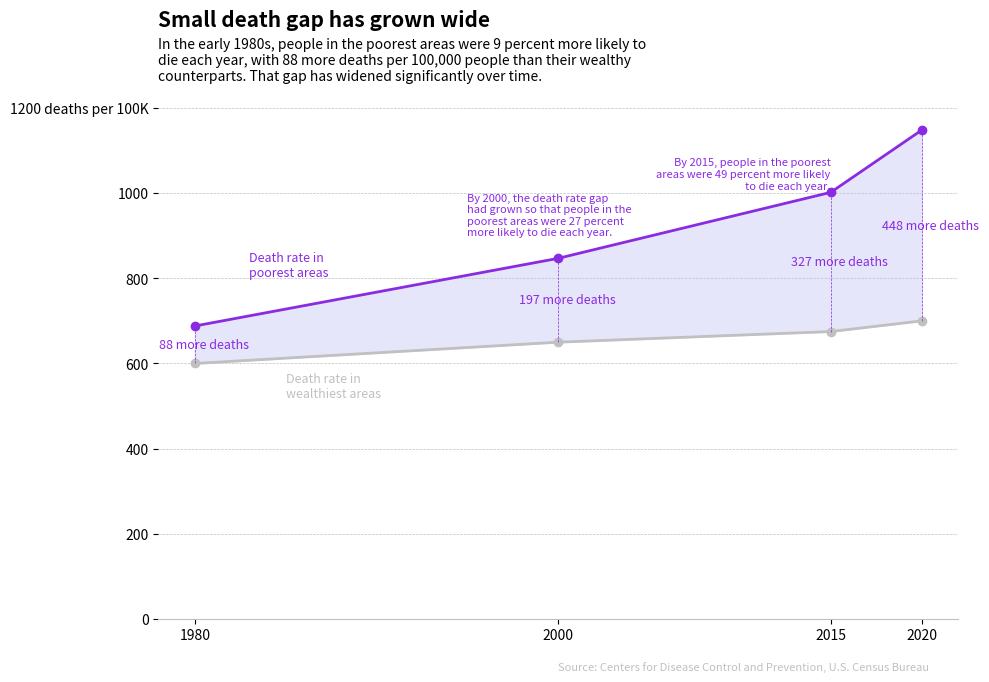

Python code for this plot:
import matplotlib.pyplot as plt

# Data
years = [1980, 2000, 2015, 2020]
death_rate_wealthiest = [600, 650, 675, 700]
death_rate_poorest = [688, 847, 1002, 1148]

fig, ax = plt.subplots(figsize=(10, 7))

# Plot lines and fill
ax.fill_between(years, death_rate_wealthiest, death_rate_poorest, color="#E6E6FA")
ax.plot(years, death_rate_wealthiest, color="#C0C0C0", lw=2, marker="o")
ax.plot(years, death_rate_poorest, color="#8A2BE2", lw=2, marker="o")

# Annotations for the death rates and dotted lines
for y, w, p in zip(years, death_rate_wealthiest, death_rate_poorest):
    diff = p - w
    ax.text(y + 0.5, (w + p) / 2, f"{diff} more deaths", ha="center", va="center", fontsize=9, color="#8A2BE2")
    ax.plot([y, y], [w, p], linestyle="--", color="#8A2BE2", linewidth=0.5)

# Additional texts
ax.text(1983, 805, "Death rate in \npoorest areas", color="#8A2BE2", fontsize=9)
ax.text(1985, 520, "Death rate in \nwealthiest areas", color="#C0C0C0", fontsize=9)
ax.text(
    1995,
    900,
    "By 2000, the death rate gap\nhad grown so that people in the\npoorest areas were 27 percent\nmore likely to die each year.",
    fontsize=8,
    ha="left",
    color="#8A2BE2",
)
ax.text(
    2015,
    1010,
    "By 2015, people in the poorest\nareas were 49 percent more likely\nto die each year.",
    fontsize=8,
    ha="right",
    color="#8A2BE2",
)

# Styling
ax.spines["top"].set_visible(False)
ax.spines["right"].set_visible(False)
ax.spines["left"].set_visible(False)
ax.spines["bottom"].set_color("#C0C0C0")

# Grid Lines
ax.grid(axis="y", linestyle="--", linewidth=0.5, color="#C0C0C0")

# Title and Subtitle
ax.text(1978, 1392, "Small death gap has grown wide", fontsize=15, fontweight="bold", ha="left")
ax.text(
    1978,
    1265,
    "In the early 1980s, people in the poorest areas were 9 percent more likely to\ndie each year, with 88 more deaths per 100,000 people than their wealthy\ncounterparts. That gap has widened significantly over time.",
    fontsize=10,
    ha="left",
)

# Footer
footer = "Source: Centers for Disease Control and Prevention, U.S. Census Bureau"
ax.text(2000, -120, footer, fontsize=8, color="#C0C0C0")

# Adjusting y-axis limits and labels
ax.set_xlim(1978, 2022)
ax.set_ylim(0, 1200)

# Adjusting tick labels
ax.set_xticks([1980, 2000, 2015, 2020])
ax.set_yticks(range(0, 1201, 200))
ax.set_yticklabels([str(i) if i != 1200 else "1200 deaths per 100K" for i in range(0, 1201, 200)])

plt.tight_layout()
plt.show()
